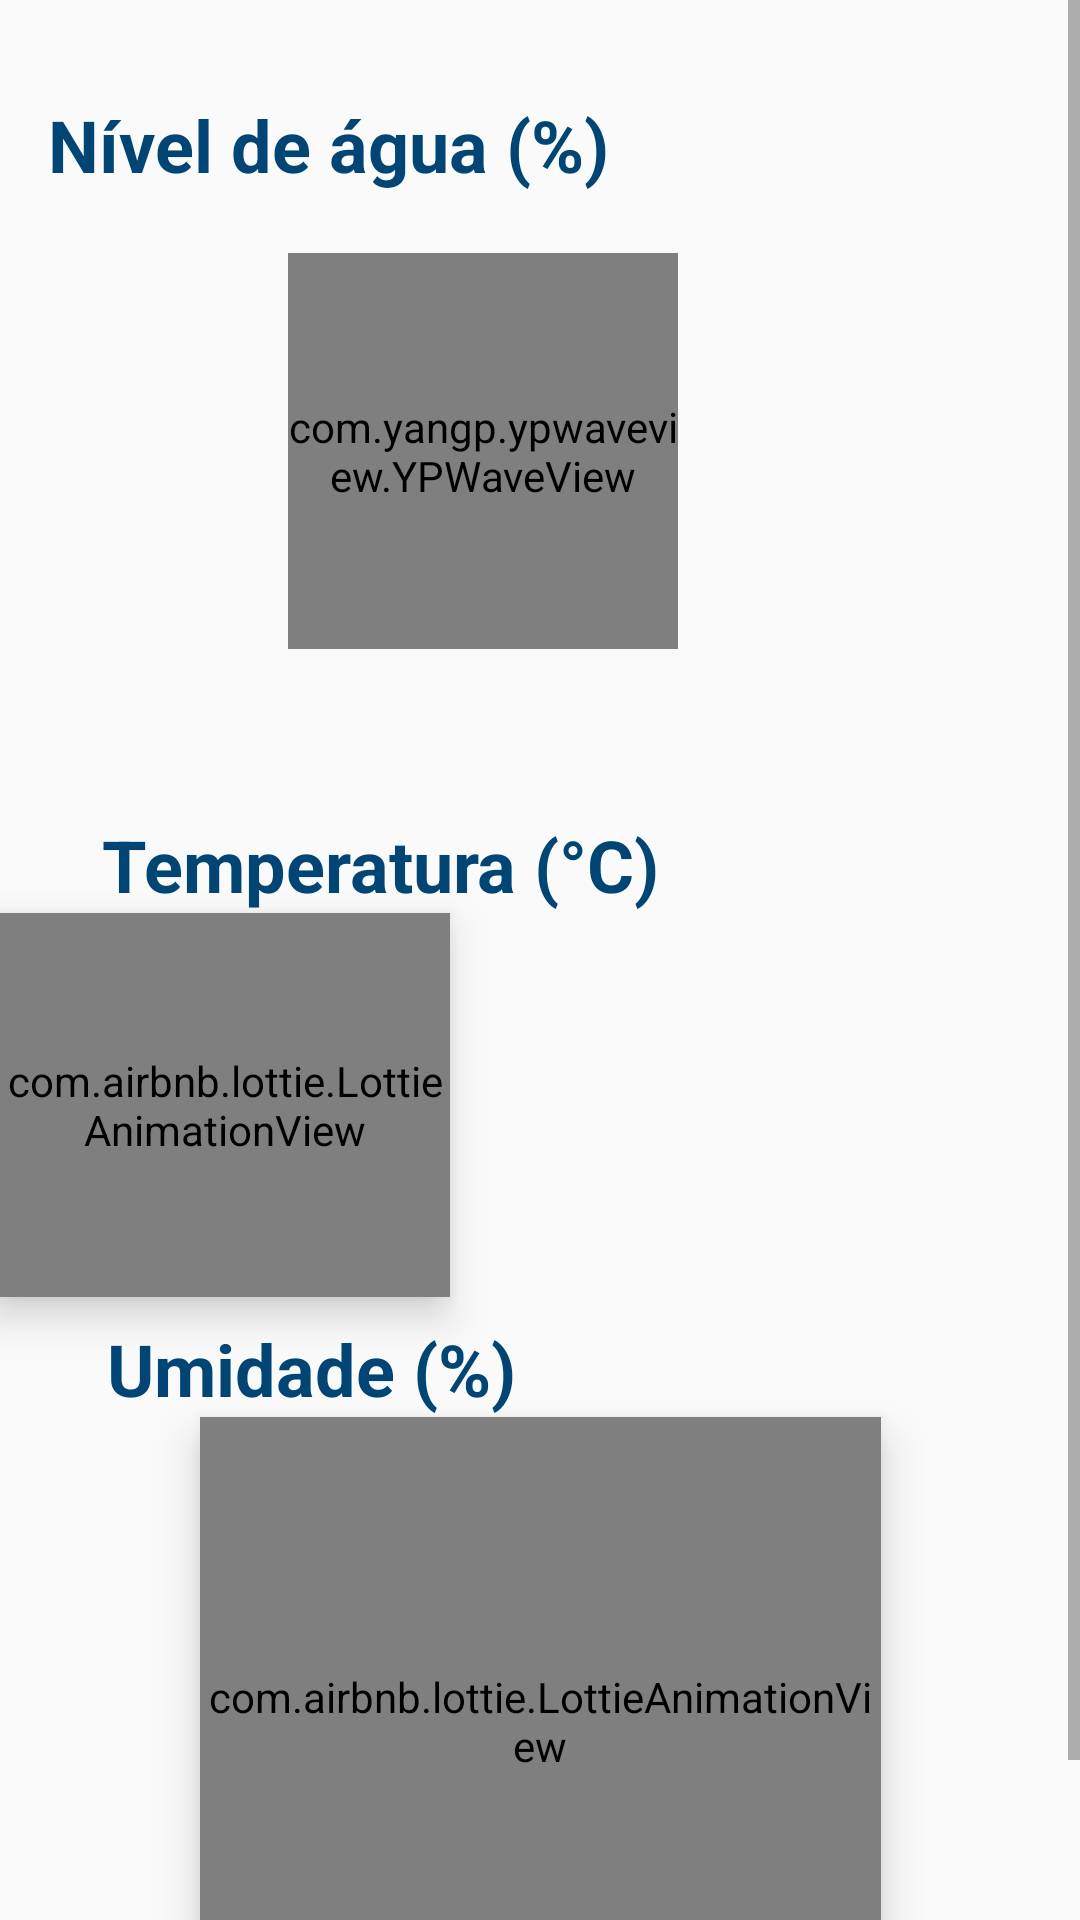

Here is an Android app screen rendered from its layout file. Give the layout XML and the strings, colors and styles it references.
<!-- AndroidManifest.xml: application theme Theme.WaterMonitorSystem -->
<!-- res/layout/fragment_monitoring.xml -->
<?xml version="1.0" encoding="utf-8"?>
<FrameLayout xmlns:android="http://schemas.android.com/apk/res/android"
    xmlns:app="http://schemas.android.com/apk/res-auto"
    xmlns:tools="http://schemas.android.com/tools"
    android:layout_width="match_parent"
    android:layout_height="match_parent"
    tools:context=".fragments.monitoring">

    <ScrollView
        android:layout_width="match_parent"
        android:layout_height="match_parent">

        <androidx.constraintlayout.widget.ConstraintLayout
            android:layout_width="match_parent"
            android:layout_height="wrap_content">

            <LinearLayout
                android:id="@+id/linearLayout"
                style="@style/ContainerComponents"
                android:layout_width="369dp"
                android:layout_height="224dp"
                android:layout_marginTop="16dp"
                android:layout_marginStart="20dp"
                android:layout_marginEnd="20dp"
                android:background="@drawable/sensors_component"
                android:clickable="true"
                android:elevation="8dp"
                android:orientation="vertical"
                app:layout_constraintEnd_toEndOf="parent"
                app:layout_constraintStart_toStartOf="parent"
                app:layout_constraintTop_toTopOf="parent">

                <TextView
                    android:id="@+id/textView14"
                    android:layout_width="wrap_content"
                    android:layout_height="wrap_content"
                    android:layout_marginLeft="20dp"
                    android:layout_marginTop="16dp"
                    android:clickable="true"
                    android:text="Nível de água (%)"
                    android:textAlignment="viewStart"
                    android:textColor="#004573"
                    android:textSize="24sp"
                    android:textStyle="bold" />

                <com.yangp.ypwaveview.YPWaveView
                    android:id="@+id/YPWaveView"
                    android:layout_width="130dp"
                    android:layout_height="132dp"
                    android:layout_marginLeft="100dp"
                    android:layout_marginTop="20dp"
                    app:animatorEnable="true"
                    app:behideColor="#4e99e6"
                    app:borderColor="#0365A7"
                    app:borderWidthSize="3dp"
                    app:frontColor="#1f3bed"
                    app:max="1000"
                    app:progress="500"
                    app:shapePadding="6dp"
                    app:shapeType="circle"
                    app:strong="100"
                    app:textColor="#000"
                    app:textHidden="false" />
            </LinearLayout>

            <View
                android:id="@+id/view2"
                android:layout_width="369dp"
                android:layout_height="152dp"
                android:layout_marginTop="16dp"
                android:background="@drawable/sensors_component"
                android:elevation="8dp"
                app:layout_constraintEnd_toEndOf="parent"
                app:layout_constraintStart_toStartOf="parent"
                app:layout_constraintTop_toBottomOf="@+id/linearLayout" />


            <View
                android:id="@+id/viewContent2"
                android:layout_width="348dp"
                android:layout_height="108dp"
                android:layout_marginTop="60dp"
                android:background="@drawable/sensors_component"
                android:elevation="8dp"
                app:layout_constraintEnd_toEndOf="parent"
                app:layout_constraintHorizontal_bias="0.492"
                app:layout_constraintStart_toStartOf="parent"
                app:layout_constraintTop_toBottomOf="@+id/linearLayout" />

            <TextView
                android:id="@+id/textView11"
                android:layout_width="wrap_content"
                android:layout_height="wrap_content"
                android:layout_marginTop="32dp"
                android:layout_weight="1"
                android:elevation="8dp"
                android:text="Temperatura (°C)"
                android:textAlignment="viewStart"
                android:textColor="#004573"
                android:textSize="24sp"
                android:textStyle="bold"
                app:layout_constraintEnd_toEndOf="parent"
                app:layout_constraintHorizontal_bias="0.195"
                app:layout_constraintStart_toStartOf="parent"
                app:layout_constraintTop_toBottomOf="@+id/linearLayout" />

            <com.airbnb.lottie.LottieAnimationView
                android:id="@+id/animationView2"
                android:layout_width="150dp"
                android:layout_height="128dp"
                android:elevation="8dp"
                app:layout_constraintTop_toBottomOf="@+id/textView11"
                app:lottie_autoPlay="true"
                app:lottie_loop="true"
                app:lottie_rawRes="@raw/temperature"
                tools:layout_editor_absoluteX="80dp" />

            <TextView
                android:id="@+id/temperature"
                android:layout_width="194dp"
                android:layout_height="45dp"
                android:layout_marginTop="44dp"
                android:elevation="8dp"
                android:fontFamily="@font/rubik_medium"
                android:textAlignment="center"
                android:textColor="@color/ic_wms_background"
                android:textSize="42sp"
                app:layout_constraintEnd_toEndOf="parent"
                app:layout_constraintHorizontal_bias="0.497"
                app:layout_constraintStart_toStartOf="parent"
                app:layout_constraintTop_toBottomOf="@+id/textView11" />

            <View
                android:id="@+id/view3"
                android:layout_width="372dp"
                android:layout_height="237dp"
                android:layout_marginTop="16dp"
                android:background="@drawable/sensors_component"
                android:elevation="8dp"
                app:layout_constraintEnd_toEndOf="parent"
                app:layout_constraintHorizontal_bias="0.565"
                app:layout_constraintStart_toStartOf="parent"
                app:layout_constraintTop_toBottomOf="@+id/view2" />

            <TextView
                android:id="@+id/textView13"
                android:layout_width="wrap_content"
                android:layout_height="wrap_content"
                android:layout_marginTop="32dp"
                android:layout_weight="1"
                android:elevation="8dp"
                android:text="Umidade (%)"
                android:textAlignment="viewStart"
                android:textColor="#004573"
                android:textSize="24sp"
                android:textStyle="bold"
                app:layout_constraintEnd_toEndOf="parent"
                app:layout_constraintHorizontal_bias="0.16"
                app:layout_constraintStart_toStartOf="parent"
                app:layout_constraintTop_toBottomOf="@+id/view2" />

            <com.airbnb.lottie.LottieAnimationView
                android:id="@+id/animationView"
                android:layout_width="227dp"
                android:layout_height="203dp"
                android:elevation="8dp"
                app:layout_constraintBottom_toBottomOf="parent"
                app:layout_constraintEnd_toEndOf="parent"
                app:layout_constraintStart_toStartOf="parent"
                app:layout_constraintTop_toBottomOf="@+id/textView13"
                app:layout_constraintVertical_bias="0.0"
                app:lottie_autoPlay="true"
                app:lottie_loop="true"
                app:lottie_rawRes="@raw/waterdrop" />

            <TextView
                android:id="@+id/humidity"
                android:layout_width="match_parent"
                android:layout_height="wrap_content"
                android:layout_marginTop="52dp"
                android:elevation="8dp"
                android:fontFamily="@font/rubik_medium"
                android:textAlignment="center"
                android:textColor="@color/ic_wms_background"
                android:textSize="40sp"
                app:layout_constraintBottom_toBottomOf="parent"
                app:layout_constraintEnd_toEndOf="parent"
                app:layout_constraintHorizontal_bias="0.0"
                app:layout_constraintStart_toStartOf="parent"
                app:layout_constraintTop_toBottomOf="@+id/textView13"
                app:layout_constraintVertical_bias="0.275" />

            <TextView
                android:id="@+id/textView5"
                android:layout_width="wrap_content"
                android:layout_height="wrap_content"
                android:layout_marginTop="4dp"
                app:layout_constraintTop_toBottomOf="@+id/animationView"
                tools:layout_editor_absoluteX="176dp" />

        </androidx.constraintlayout.widget.ConstraintLayout>
    </ScrollView>

</FrameLayout>
<!-- resources referenced by this layout -->
<resources>
  <color name="ic_wms_background">#0365A7</color>
  <style name="ContainerComponents">
          <item name="android:layout_width">match_parent</item>
          <item name="android:layout_height">250dp</item>
          <item name="background">@drawable/sensors_component</item>
          <item name="android:layout_margin">20dp</item>
      </style>
  <style name="Theme.WaterMonitorSystem" parent="Theme.AppCompat.Light.NoActionBar">
          
          <item name="colorPrimary">@color/purple_500</item>
          <item name="colorPrimaryDark">@color/black</item>
          <item name="colorAccent">@color/teal_200</item>
          
      </style>
  <color name="purple_500">#FF6200EE</color>
  <color name="black">#FF000000</color>
  <color name="teal_200">#FF03DAC5</color>
</resources>
